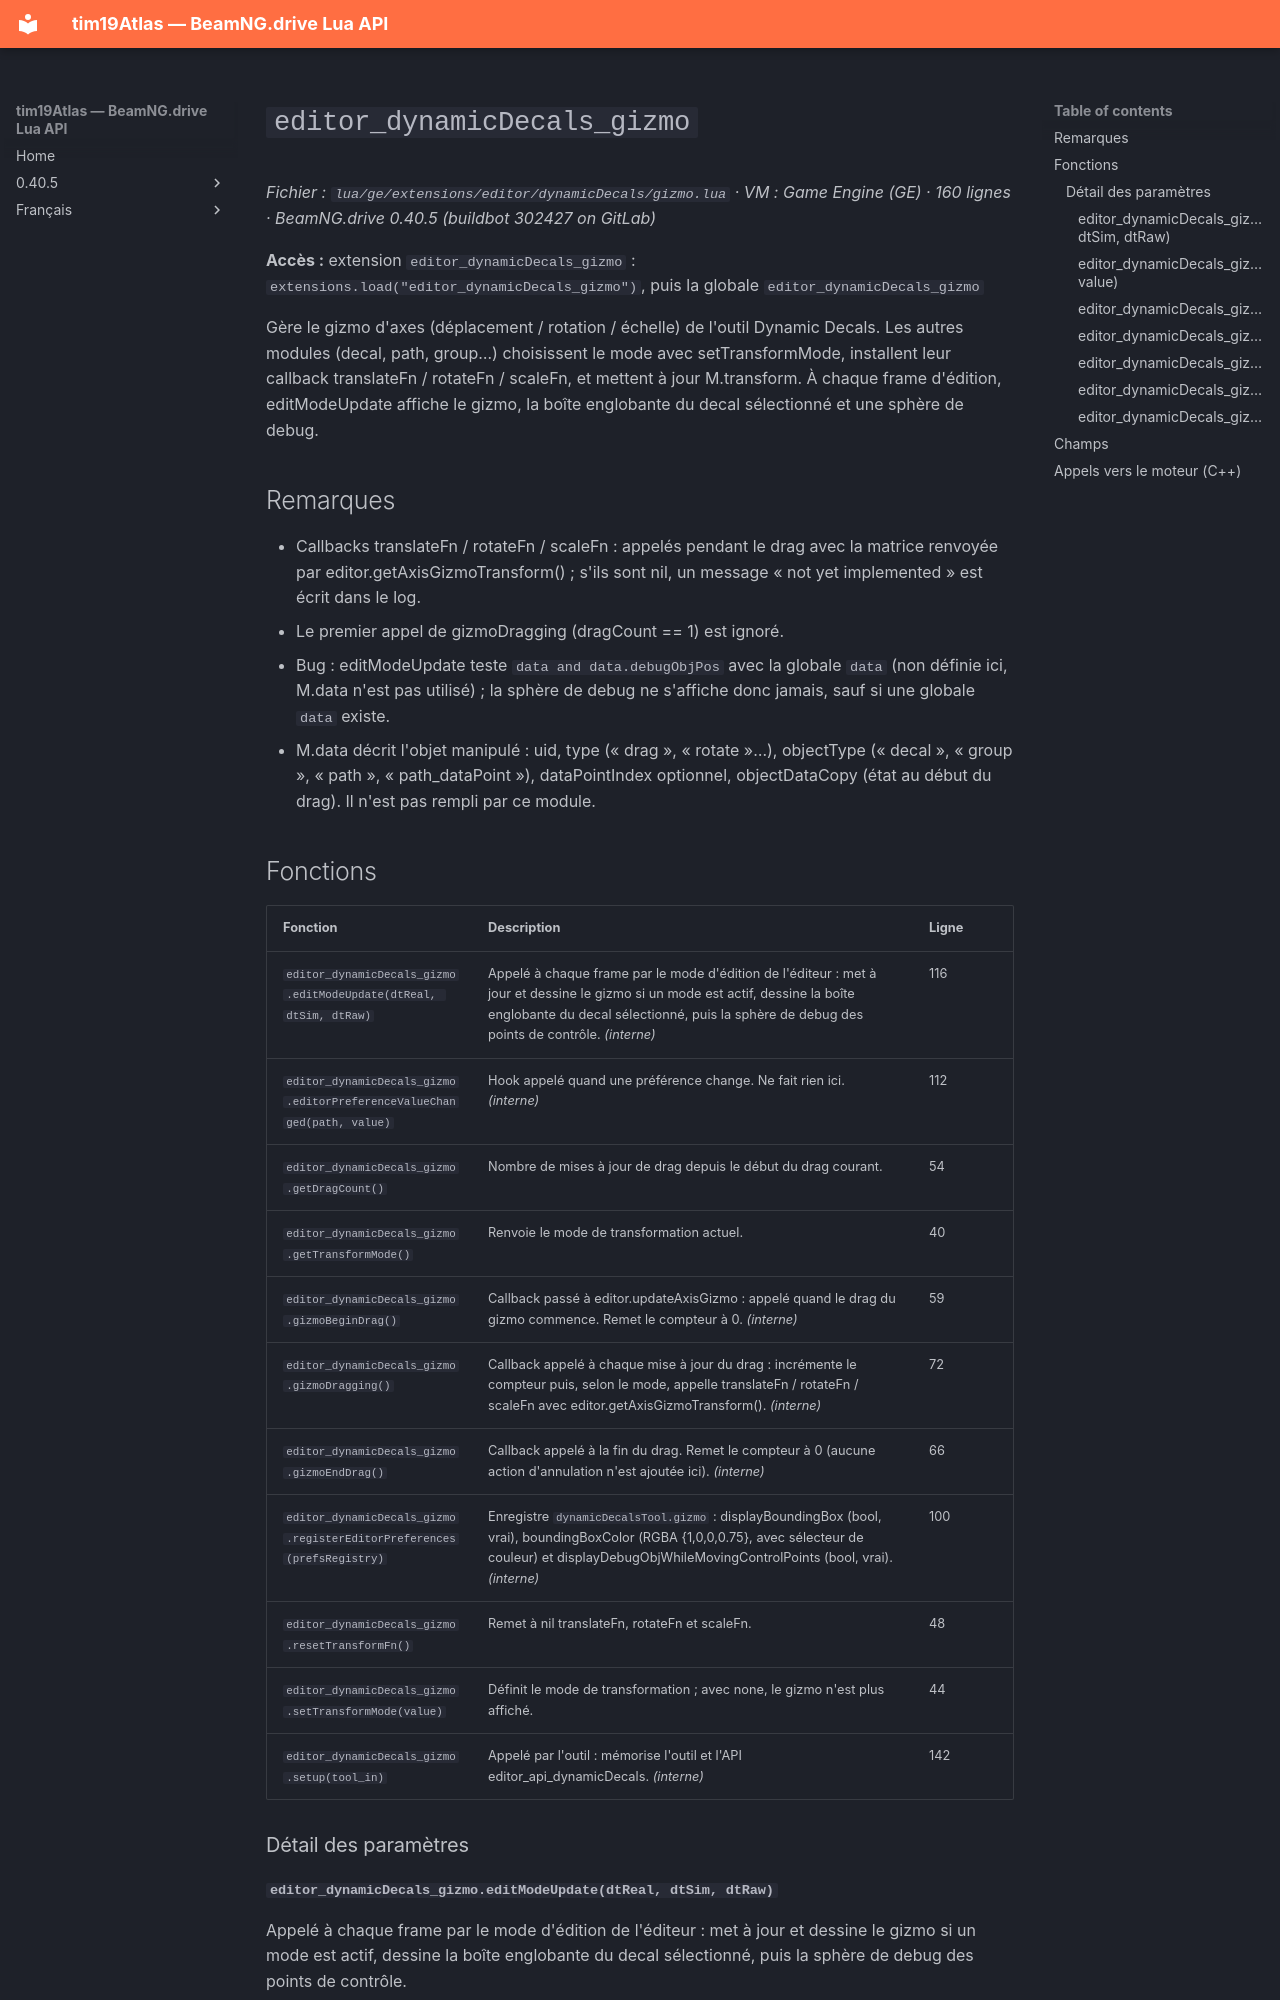

repository: Tim0219800/beamng-lua-atlas · page: fr/0.40.5/ge/extensions/editor/dynamicDecals/gizmo.html · generator: mkdocs

# `editor_dynamicDecals_gizmo`

*Fichier : `lua/ge/extensions/editor/dynamicDecals/gizmo.lua` · VM : Game Engine (GE) · 160 lignes · BeamNG.drive 0.40.5 (buildbot 302427 on GitLab)*

**Accès :** extension `editor_dynamicDecals_gizmo` : `extensions.load("editor_dynamicDecals_gizmo")`, puis la globale `editor_dynamicDecals_gizmo`

Gère le gizmo d'axes (déplacement / rotation / échelle) de l'outil Dynamic Decals. Les autres modules (decal, path, group…) choisissent le mode avec setTransformMode, installent leur callback translateFn / rotateFn / scaleFn, et mettent à jour M.transform. À chaque frame d'édition, editModeUpdate affiche le gizmo, la boîte englobante du decal sélectionné et une sphère de debug.

## Remarques

- Callbacks translateFn / rotateFn / scaleFn : appelés pendant le drag avec la matrice renvoyée par editor.getAxisGizmoTransform() ; s'ils sont nil, un message « not yet implemented » est écrit dans le log.
- Le premier appel de gizmoDragging (dragCount == 1) est ignoré.
- Bug : editModeUpdate teste `data and data.debugObjPos` avec la globale `data` (non définie ici, M.data n'est pas utilisé) ; la sphère de debug ne s'affiche donc jamais, sauf si une globale `data` existe.
- M.data décrit l'objet manipulé : uid, type (« drag », « rotate »…), objectType (« decal », « group », « path », « path_dataPoint »), dataPointIndex optionnel, objectDataCopy (état au début du drag). Il n'est pas rempli par ce module.
